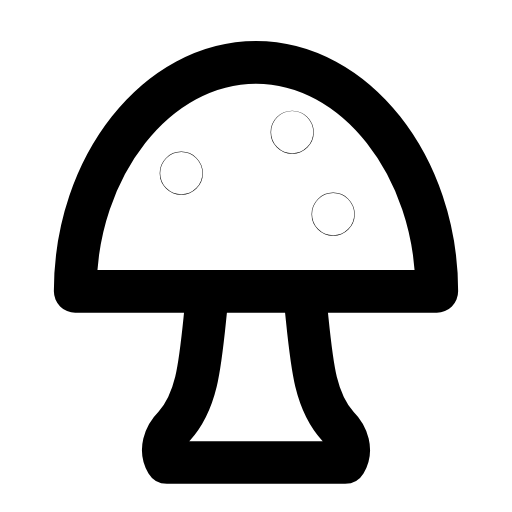
t = 0.00 s
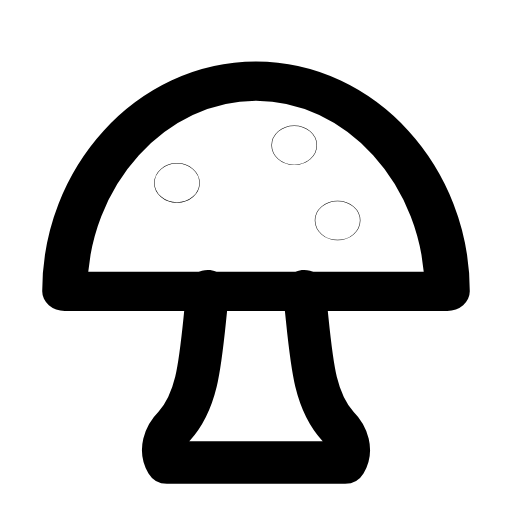
t = 0.28 s
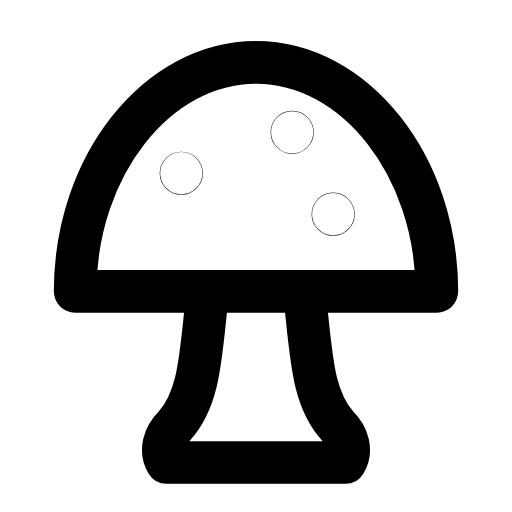
t = 0.56 s
t = 0.83 s: frame unchanged from t = 0.00 s, image omitted
t = 1.12 s: frame unchanged from t = 0.00 s, image omitted
t = 1.42 s: frame unchanged from t = 0.00 s, image omitted

The animated SVG that drew these frames (rendered in a browser with its animation timeline set to each time). Animation: 1 SMIL element (animateTransform=1); one cycle of 1.70 s, repeats indefinitely.

<svg xmlns="http://www.w3.org/2000/svg" width="24" height="24" viewBox="0 0 24 24" fill="none"><g transform="translate(-1.56 -1.6) scale(1.13)"><g transform="translate(12 13.5)"><g><animateTransform attributeName="transform" type="scale" values="1 1;1 1;1.07 0.9;1 1;1 1;1 1;1 1;1.07 0.9;1 1;1 1;1 1" keyTimes="0;0.135;0.2475;0.36;0.45;0.6;0.66;0.735;0.81;0.9;1" dur="1.7s" repeatCount="indefinite" calcMode="spline" keySplines="0.16 1 0.3 1;0.16 1 0.3 1;0.16 1 0.3 1;0.16 1 0.3 1;0.16 1 0.3 1;0.16 1 0.3 1;0.16 1 0.3 1;0.16 1 0.3 1;0.16 1 0.3 1;0.16 1 0.3 1"/><g transform="translate(-12 -13.5)"><g><path stroke="currentColor" stroke-width="1.77" stroke-linecap="round" stroke-linejoin="round" fill="none" d="M4.5 13.5L19.5 13.5C19.5 8.3 16.1 4 12 4S4.5 8.3 4.5 13.5Z"></path><circle stroke="currentColor" stroke-width="1.77" stroke-linecap="round" stroke-linejoin="round" fill="none" cx="8.9" cy="8.6" r="0.01"></circle><circle stroke="currentColor" stroke-width="1.77" stroke-linecap="round" stroke-linejoin="round" fill="none" cx="13.5" cy="6.9" r="0.01"></circle><circle stroke="currentColor" stroke-width="1.77" stroke-linecap="round" stroke-linejoin="round" fill="none" cx="15.2" cy="10.3" r="0.01"></circle></g></g></g></g><path stroke="currentColor" stroke-width="1.77" stroke-linecap="round" stroke-linejoin="round" fill="none" d="M10 13.5C9.7 16.1 9.7 17.9 8.6 19.1C8.2 19.5 8 20.1 8.3 20.6L15.7 20.6C16 20.1 15.8 19.5 15.4 19.1C14.3 17.9 14.3 16.1 14 13.5"></path></g></svg>
